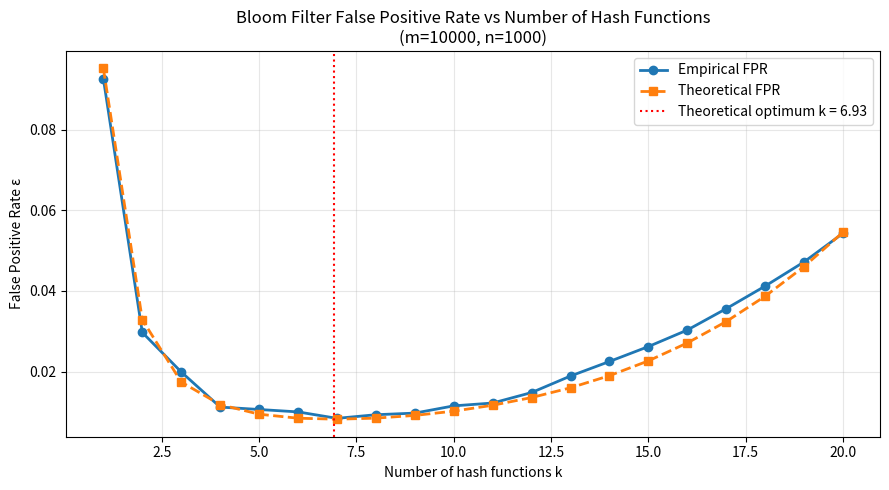

This figure's Python source:
import hashlib
import math
import random
import string
import matplotlib.pyplot as plt


class BloomFilter:
    def __init__(self, m: int, k: int):
        self.m = m
        self.k = k
        self.bits = bytearray(m)

    def _hashes(self, item: str):
        # Double hashing: h_i = (h1 + i * h2) % m
        encoded = item.encode()
        h1 = int(hashlib.md5(b"seed1" + encoded).hexdigest(), 16)
        h2 = int(hashlib.md5(b"seed2" + encoded).hexdigest(), 16)
        for i in range(self.k):
            yield (h1 + i * h2) % self.m

    def add(self, item: str):
        for pos in self._hashes(item):
            self.bits[pos] = 1

    def contains(self, item: str) -> bool:
        return all(self.bits[pos] for pos in self._hashes(item))


def random_string(rng: random.Random, length: int = 16) -> str:
    return "".join(rng.choices(string.ascii_letters + string.digits, k=length))


def run_experiment():
    SEED = 42
    m = 10_000
    n = 1_000
    k_values = range(1, 21)
    n_queries = 10_000

    rng = random.Random(SEED)

    in_set = [random_string(rng) for _ in range(n)]
    out_set = [random_string(rng) for _ in range(n_queries)]

    k_opt_theory = (m / n) * math.log(2)

    print(f"{'k':>4} | {'ε_empirical':>12} | {'ε_theory':>10}")
    print("-" * 35)

    empirical_rates = []
    theoretical_rates = []

    for k in k_values:
        bf = BloomFilter(m, k)
        for item in in_set:
            bf.add(item)

        false_positives = sum(1 for item in out_set if bf.contains(item))
        eps_empirical = false_positives / n_queries
        eps_theory = (1 - math.exp(-k * n / m)) ** k

        empirical_rates.append(eps_empirical)
        theoretical_rates.append(eps_theory)

        print(f"{k:>4} | {eps_empirical:>12.6f} | {eps_theory:>10.6f}")

    best_k = list(k_values)[empirical_rates.index(min(empirical_rates))]
    print()
    print(f"Optimal k (empirical minimum): {best_k}")
    print(f"Theoretical optimum k_opt = (m/n) * ln(2) = {k_opt_theory:.4f}  ≈ {round(k_opt_theory)}")

    k_list = list(k_values)
    fig, ax = plt.subplots(figsize=(9, 5))
    ax.plot(k_list, empirical_rates, marker="o", label="Empirical FPR", linewidth=2)
    ax.plot(k_list, theoretical_rates, marker="s", linestyle="--", label="Theoretical FPR", linewidth=2)
    ax.axvline(x=k_opt_theory, color="red", linestyle=":", linewidth=1.5,
               label=f"Theoretical optimum k = {k_opt_theory:.2f}")
    ax.set_xlabel("Number of hash functions k")
    ax.set_ylabel("False Positive Rate ε")
    ax.set_title("Bloom Filter False Positive Rate vs Number of Hash Functions\n"
                 f"(m={m}, n={n})")
    ax.legend()
    ax.grid(True, alpha=0.3)
    fig.tight_layout()
    fig.savefig("bloom_fpr.png", dpi=150)
    print("\nPlot saved to bloom_fpr.png")


if __name__ == "__main__":
    run_experiment()
